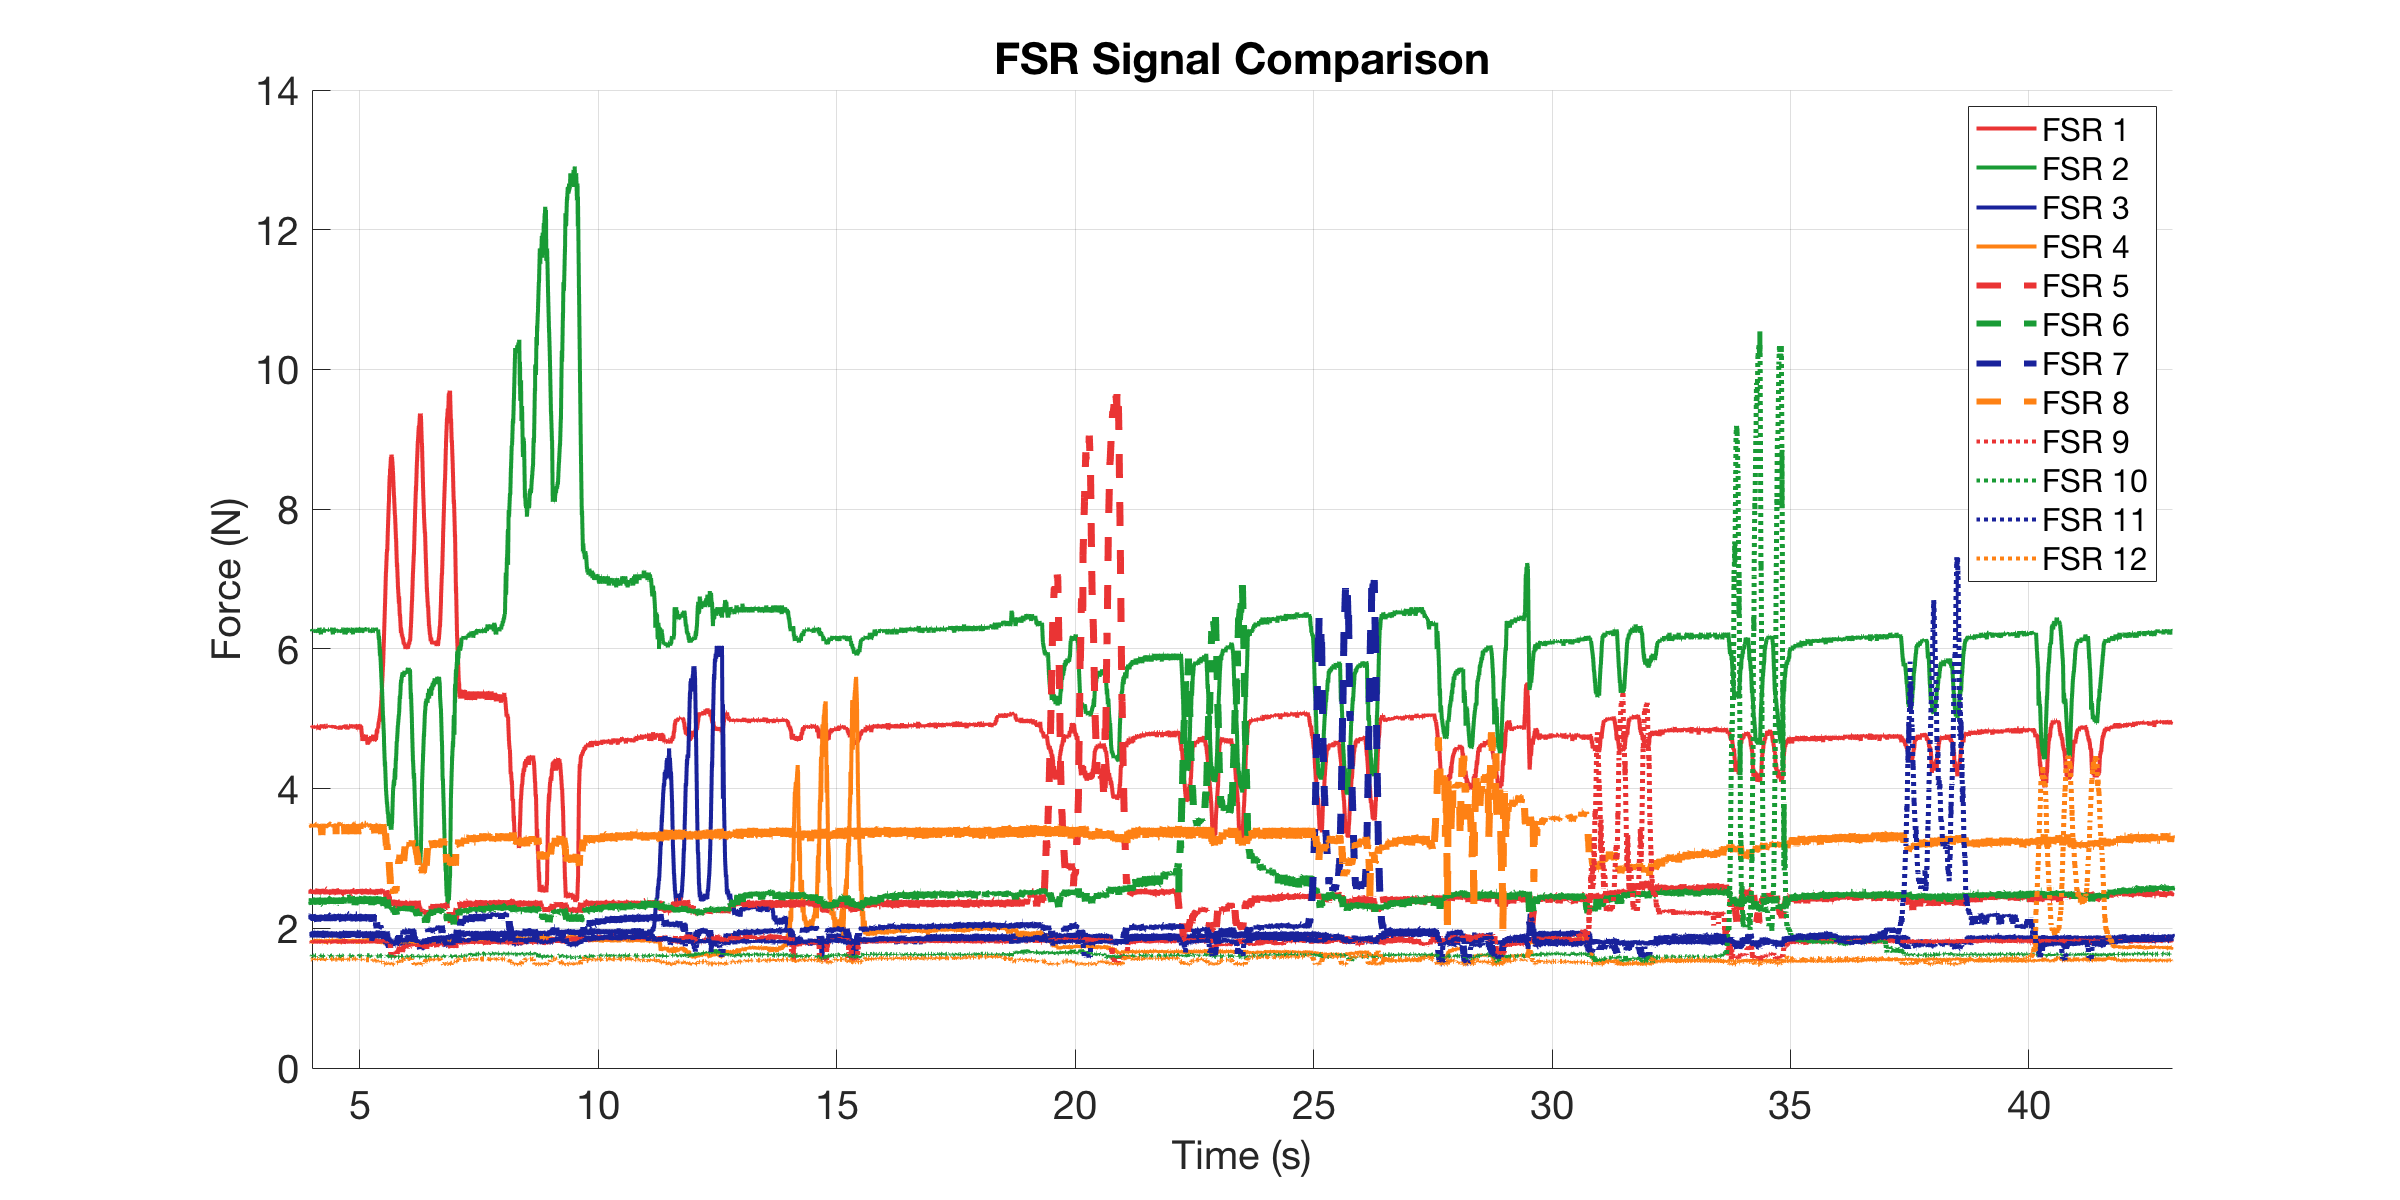

The data file committed next to this chart (first rows):
0, 4.8812, 6.2779, 1.9253, 1.8113, 2.5335, 2.4202, 2.1586, 3.4766, 1.8113, 1.6033, 1.9034, 1.5551
0.003394, 4.881, 6.278, 1.947, 1.811, 2.514, 2.42, 2.2, 3.477, 1.811, 1.603, 1.918, 1.561
0.005163, 4.9, 6.254, 1.867, 1.804, 2.543, 2.411, 2.175, 3.477, 1.811, 1.603, 1.911, 1.561
0.005669, 4.9, 6.278, 1.925, 1.825, 2.514, 2.384, 2.2, 3.477, 1.804, 1.603, 1.889, 1.561
0.006175, 4.9, 6.278, 1.947, 1.798, 2.534, 2.411, 2.192, 3.49, 1.791, 1.603, 1.955, 1.561
0.006982, 4.9, 6.254, 1.925, 1.825, 2.505, 2.365, 2.175, 3.477, 1.811, 1.603, 1.947, 1.561
0.007982, 4.9, 6.254, 1.94, 1.811, 2.514, 2.374, 2.134, 3.49, 1.804, 1.603, 1.933, 1.561
0.008982, 4.9, 6.254, 1.911, 1.804, 2.553, 2.338, 2.175, 3.49, 1.811, 1.609, 1.955, 1.561
0.009982, 4.9, 6.278, 1.94, 1.811, 2.505, 2.384, 2.192, 3.49, 1.811, 1.603, 1.94, 1.561
0.011, 4.9, 6.278, 1.911, 1.825, 2.514, 2.42, 2.175, 3.49, 1.804, 1.603, 1.918, 1.561
0.01198, 4.9, 6.278, 1.903, 1.832, 2.553, 2.42, 2.183, 3.49, 1.804, 1.609, 1.918, 1.561
0.01298, 4.9, 6.278, 1.925, 1.798, 2.505, 2.356, 2.2, 3.49, 1.798, 1.603, 1.903, 1.561
0.01398, 4.9, 6.278, 1.925, 1.818, 2.495, 2.42, 2.192, 3.49, 1.818, 1.603, 1.882, 1.561
0.01508, 4.881, 6.278, 1.947, 1.804, 2.553, 2.411, 2.2, 3.49, 1.811, 1.603, 1.911, 1.561
0.01598, 4.9, 6.254, 1.925, 1.825, 2.514, 2.429, 2.159, 3.49, 1.811, 1.603, 1.933, 1.561
0.01698, 4.9, 6.278, 1.918, 1.825, 2.505, 2.374, 2.175, 3.49, 1.811, 1.609, 1.903, 1.561
0.018, 4.9, 6.278, 1.933, 1.832, 2.505, 2.429, 2.192, 3.477, 1.798, 1.603, 1.925, 1.561
0.01898, 4.9, 6.278, 1.925, 1.811, 2.505, 2.42, 2.175, 3.49, 1.818, 1.603, 1.918, 1.561
0.02216, 4.9, 6.278, 1.925, 1.818, 2.505, 2.365, 2.183, 3.49, 1.798, 1.603, 1.903, 1.561
0.02468, 4.9, 6.278, 1.875, 1.811, 2.514, 2.42, 2.183, 3.49, 1.798, 1.603, 1.911, 1.561
0.02517, 4.9, 6.278, 1.933, 1.818, 2.553, 2.393, 2.159, 3.49, 1.811, 1.603, 1.94, 1.555
0.026, 4.9, 6.278, 1.918, 1.798, 2.534, 2.411, 2.167, 3.49, 1.818, 1.603, 1.94, 1.555
0.027, 4.881, 6.278, 1.947, 1.832, 2.514, 2.365, 2.2, 3.49, 1.798, 1.603, 1.911, 1.555
0.028, 4.9, 6.254, 1.947, 1.811, 2.495, 2.411, 2.126, 3.45, 1.818, 1.603, 1.933, 1.561
0.029, 4.881, 6.278, 1.903, 1.804, 2.505, 2.42, 2.183, 3.49, 1.811, 1.603, 1.918, 1.561
0.03212, 4.881, 6.278, 1.903, 1.804, 2.505, 2.42, 2.183, 3.477, 1.798, 1.603, 1.94, 1.555
0.03484, 4.9, 6.278, 1.903, 1.818, 2.524, 2.411, 2.175, 3.477, 1.811, 1.603, 1.918, 1.561
0.03535, 4.863, 6.278, 1.918, 1.804, 2.514, 2.374, 2.183, 3.49, 1.811, 1.603, 1.94, 1.555
0.036, 4.9, 6.278, 1.94, 1.818, 2.534, 2.42, 2.183, 3.49, 1.811, 1.603, 1.918, 1.561
0.037, 4.9, 6.278, 1.911, 1.811, 2.524, 2.42, 2.2, 3.49, 1.811, 1.603, 1.94, 1.561
0.038, 4.881, 6.254, 1.947, 1.818, 2.514, 2.338, 2.175, 3.477, 1.818, 1.597, 1.94, 1.555
0.039, 4.881, 6.254, 1.947, 1.811, 2.534, 2.42, 2.183, 3.49, 1.804, 1.603, 1.918, 1.561
0.04, 4.9, 6.278, 1.925, 1.825, 2.553, 2.42, 2.183, 3.49, 1.811, 1.603, 1.889, 1.561
0.04319, 4.863, 6.254, 1.933, 1.784, 2.534, 2.411, 2.15, 3.477, 1.798, 1.609, 1.875, 1.549
0.04495, 4.881, 6.278, 1.911, 1.825, 2.553, 2.411, 2.167, 3.477, 1.811, 1.603, 1.94, 1.561
0.04546, 4.9, 6.278, 1.911, 1.818, 2.543, 2.374, 2.183, 3.477, 1.804, 1.609, 1.918, 1.561
0.046, 4.9, 6.254, 1.955, 1.818, 2.543, 2.402, 2.175, 3.477, 1.804, 1.609, 1.896, 1.561
0.047, 4.9, 6.278, 1.962, 1.825, 2.543, 2.374, 2.183, 3.49, 1.811, 1.597, 1.947, 1.561
0.048, 4.9, 6.254, 1.933, 1.832, 2.553, 2.42, 2.183, 3.49, 1.798, 1.609, 1.94, 1.561
0.049, 4.881, 6.278, 1.933, 1.811, 2.514, 2.33, 2.126, 3.477, 1.811, 1.603, 1.896, 1.555
0.05, 4.9, 6.278, 1.947, 1.791, 2.553, 2.42, 2.192, 3.49, 1.811, 1.603, 1.889, 1.561
0.05364, 4.9, 6.278, 1.925, 1.811, 2.543, 2.321, 2.192, 3.477, 1.811, 1.603, 1.911, 1.561
0.05522, 4.9, 6.278, 1.889, 1.798, 2.524, 2.411, 2.175, 3.477, 1.811, 1.603, 1.933, 1.555
0.05573, 4.881, 6.254, 1.925, 1.811, 2.524, 2.411, 2.183, 3.49, 1.811, 1.603, 1.903, 1.555
0.05625, 4.9, 6.278, 1.903, 1.839, 2.505, 2.374, 2.183, 3.477, 1.804, 1.603, 1.94, 1.561
0.05701, 4.9, 6.254, 1.903, 1.825, 2.553, 2.338, 2.183, 3.477, 1.804, 1.609, 1.933, 1.555
0.05801, 4.9, 6.278, 1.947, 1.839, 2.514, 2.42, 2.167, 3.49, 1.811, 1.603, 1.882, 1.555
0.05901, 4.881, 6.278, 1.94, 1.804, 2.534, 2.402, 2.086, 3.49, 1.825, 1.603, 1.925, 1.555
0.06001, 4.9, 6.278, 1.933, 1.811, 2.543, 2.402, 2.183, 3.49, 1.811, 1.609, 1.911, 1.561
0.06101, 4.881, 6.278, 1.955, 1.832, 2.495, 2.384, 2.183, 3.477, 1.811, 1.603, 1.933, 1.561
0.06201, 4.881, 6.278, 1.918, 1.832, 2.553, 2.42, 2.183, 3.477, 1.798, 1.609, 1.889, 1.561
0.06301, 4.9, 6.254, 1.925, 1.804, 2.514, 2.42, 2.175, 3.49, 1.825, 1.603, 1.896, 1.549
0.06484, 4.9, 6.254, 1.933, 1.839, 2.534, 2.411, 2.126, 3.477, 1.811, 1.603, 1.947, 1.561
0.06535, 4.881, 6.278, 1.933, 1.825, 2.524, 2.374, 2.2, 3.477, 1.798, 1.603, 1.903, 1.561
0.06601, 4.9, 6.254, 1.918, 1.839, 2.505, 2.42, 2.183, 3.477, 1.818, 1.603, 1.903, 1.561
0.06701, 4.881, 6.278, 1.918, 1.811, 2.514, 2.42, 2.183, 3.49, 1.811, 1.609, 1.896, 1.561
0.06801, 4.9, 6.278, 1.889, 1.825, 2.495, 2.365, 2.183, 3.49, 1.811, 1.603, 1.903, 1.561
0.06901, 4.881, 6.254, 1.955, 1.811, 2.524, 2.411, 2.192, 3.477, 1.825, 1.603, 1.889, 1.555
0.07218, 4.9, 6.278, 1.911, 1.825, 2.543, 2.42, 2.183, 3.49, 1.811, 1.603, 1.947, 1.561
0.0747, 4.9, 6.278, 1.889, 1.811, 2.524, 2.384, 2.159, 3.477, 1.804, 1.609, 1.925, 1.555
0.07522, 4.9, 6.278, 1.94, 1.825, 2.553, 2.411, 2.2, 3.49, 1.804, 1.609, 1.94, 1.561
... 34,134 more rows
